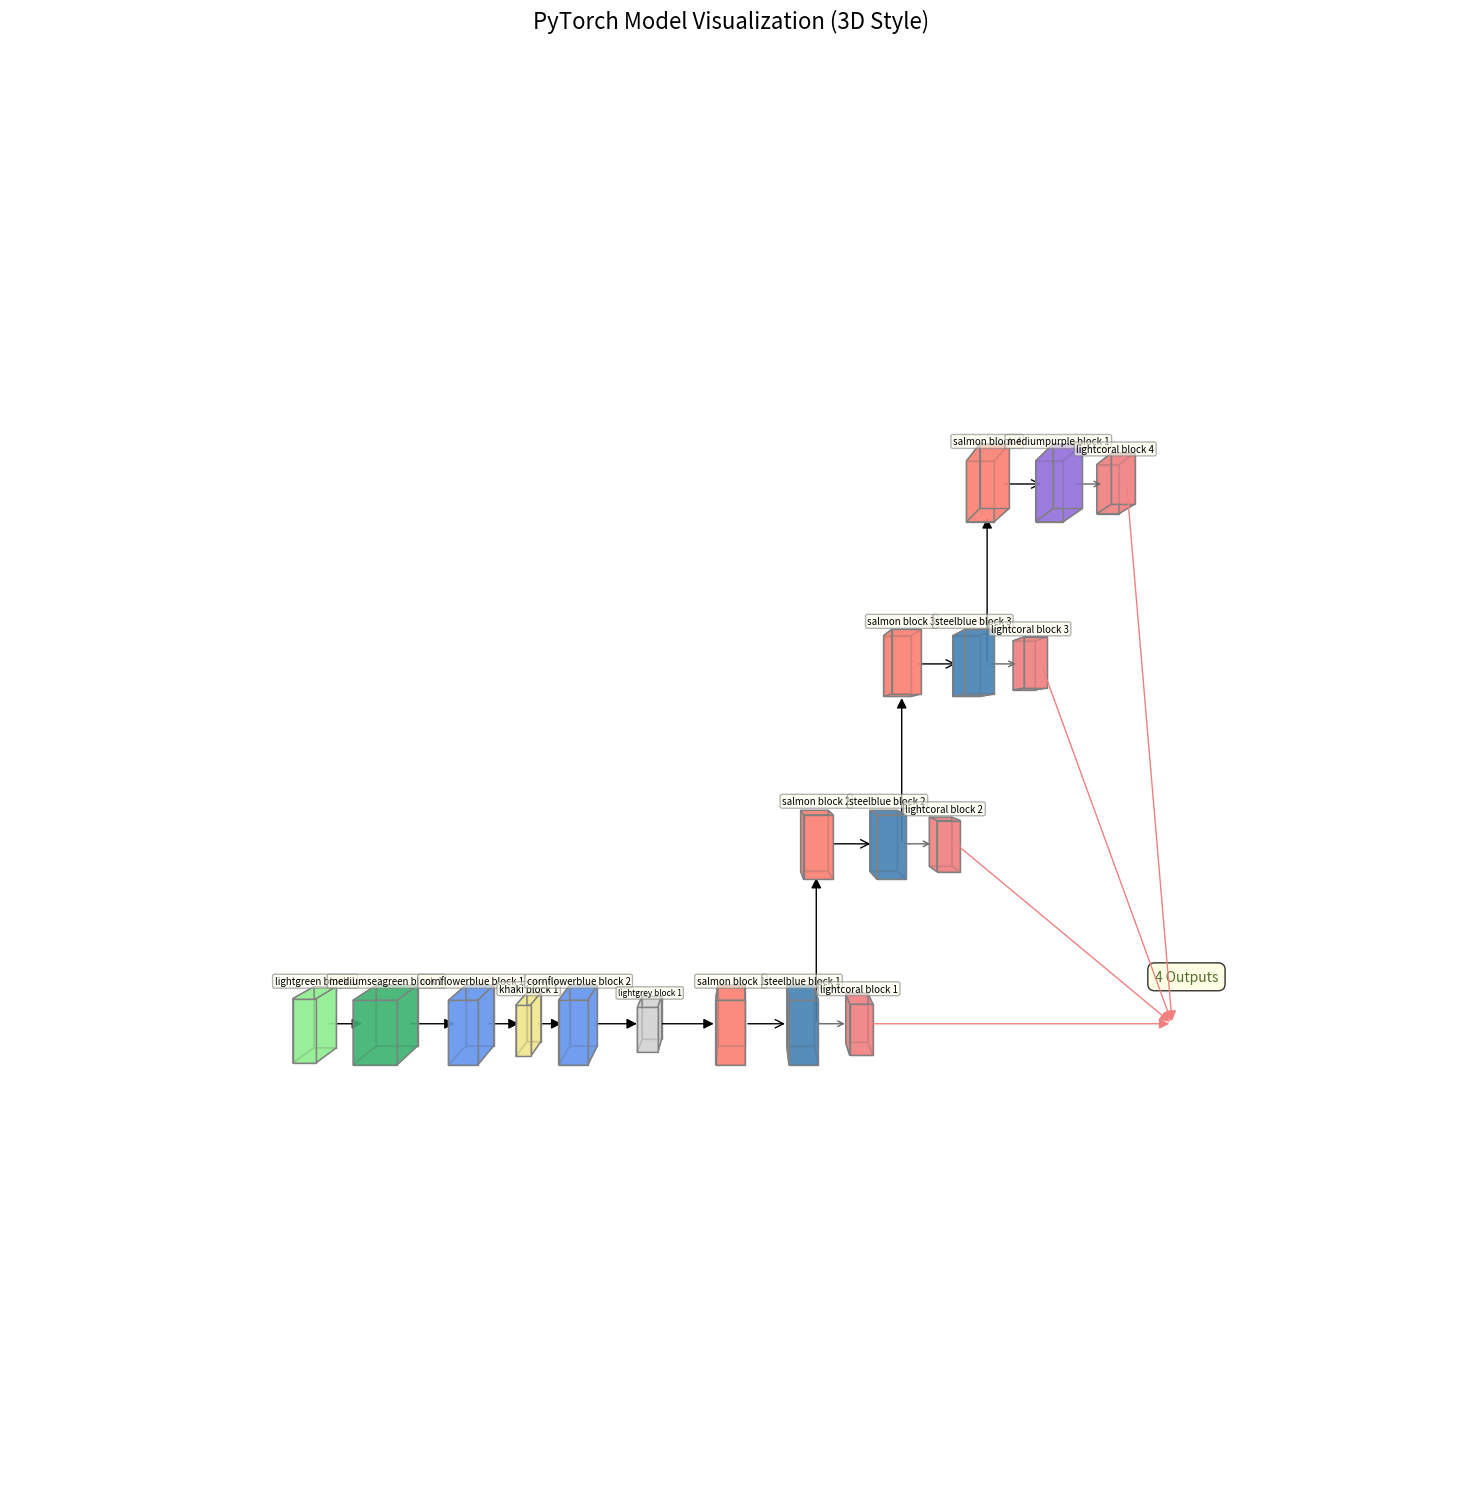

Generate this figure with matplotlib:
import matplotlib.pyplot as plt
import numpy as np
from mpl_toolkits.mplot3d.art3d import Poly3DCollection
from matplotlib.patches import FancyArrowPatch
from mpl_toolkits.mplot3d import proj3d

# Helper class for 3D Arrows (using FancyArrowPatch)
class Arrow3D(FancyArrowPatch):
    def __init__(self, xs, ys, zs, *args, **kwargs):
        FancyArrowPatch.__init__(self, (0, 0), (0, 0), *args, **kwargs)
        self._verts3d = xs, ys, zs

    def do_3d_projection(self, renderer=None): # Compatible with Matplotlib 3.5+
        xs3d, ys3d, zs3d = self._verts3d
        xs, ys, zs = proj3d.proj_transform(xs3d, ys3d, zs3d, self.axes.M)
        self.set_positions((xs[0], ys[0]), (xs[1], ys[1]))
        return np.min(zs)

def draw_cuboid(ax, center_pos, size, facecolors='cyan', edgecolors='gray', alpha=0.7, label_text="", text_color='black', fontsize=7):
    cx, cy, cz = center_pos
    dx, dy, dz = size
    x, y, z = cx - dx/2, cy - dy/2, cz - dz/2
    verts = [
        (x, y, z), (x + dx, y, z), (x + dx, y + dy, z), (x, y + dy, z),
        (x, y, z + dz), (x + dx, y, z + dz), (x + dx, y + dy, z + dz), (x, y + dy, z + dz)
    ]
    faces = [
        [verts[0], verts[1], verts[2], verts[3]], [verts[4], verts[5], verts[6], verts[7]],
        [verts[0], verts[1], verts[5], verts[4]], [verts[2], verts[3], verts[7], verts[6]],
        [verts[1], verts[2], verts[6], verts[5]], [verts[0], verts[3], verts[7], verts[4]]
    ]
    ax.add_collection3d(Poly3DCollection(faces, facecolors=facecolors, linewidths=1, edgecolors=edgecolors, alpha=alpha))
    if label_text:
        ax.text(cx, cy, cz + dz/2 + 0.1*dz, label_text, ha='center', va='bottom', color=text_color, fontsize=fontsize, zorder=100,
                bbox=dict(boxstyle="round,pad=0.2", fc="ivory", alpha=0.6, ec='grey'))

def draw_arrow(ax, start_pos, end_pos, color='black', mutation_scale=15, arrowstyle='-|>', linestyle='solid'):
    arrow = Arrow3D([start_pos[0], end_pos[0]], [start_pos[1], end_pos[1]], [start_pos[2], end_pos[2]],
                    mutation_scale=mutation_scale, lw=1, arrowstyle=arrowstyle, color=color, linestyle=linestyle)
    ax.add_artist(arrow)

fig = plt.figure(figsize=(22, 15)) # Adjusted for potentially taller layout
ax = fig.add_subplot(111, projection='3d')

block_depth = 0.8
block_width = 2.0
block_height_std = 1.0

color_input = 'lightgreen'
color_sent_transformer = 'mediumseagreen'
color_fc = 'cornflowerblue'
color_relu = 'khaki'
color_reshape = 'lightgrey'
color_conv_transpose = 'salmon'
color_conv_block = 'steelblue'
color_tanh = 'mediumpurple'
color_codebook = 'lightcoral'
color_output_final = 'darkolivegreen'

x_curr = 0
y_center_main_path = 0 # Y-depth for the main horizontal path
z_level_main_path = block_depth / 2 # Z-level for the main horizontal path

all_plot_x_coords = []
all_plot_y_coords = [y_center_main_path]
all_plot_z_coords = [z_level_main_path]

# 1. Input Text
label_input = "lightgreen block 1"
pos_input = (x_curr, y_center_main_path, z_level_main_path)
draw_cuboid(ax, pos_input, (block_height_std*0.8, block_width*0.8, block_depth), color_input, label_text=label_input)
all_plot_x_coords.append(pos_input[0])
prev_block_output_connector = (pos_input[0] + (block_height_std*0.8)*0.5, pos_input[1], pos_input[2])
x_curr += block_height_std * 2.5

# 2. SentenceTransformer
label_st = "mediumseagreen block 1"
pos_st = (x_curr, y_center_main_path, z_level_main_path)
draw_cuboid(ax, pos_st, (block_height_std*1.5, block_width, block_depth), color_sent_transformer, label_text=label_st)
draw_arrow(ax, prev_block_output_connector, (pos_st[0] - (block_height_std*1.5)*0.5, pos_st[1], pos_st[2]))
all_plot_x_coords.append(pos_st[0])
prev_block_output_connector = (pos_st[0] + (block_height_std*1.5)*0.5, pos_st[1], pos_st[2])
x_curr += block_height_std * 3.0

# 3. FC Layers
# FC1
label_fc1 = "cornflowerblue block 1"
pos_fc1 = (x_curr, y_center_main_path, z_level_main_path)
draw_cuboid(ax, pos_fc1, (block_height_std, block_width, block_depth), color_fc, label_text=label_fc1)
draw_arrow(ax, prev_block_output_connector, (pos_fc1[0] - block_height_std*0.5, pos_fc1[1], pos_fc1[2]))
all_plot_x_coords.append(pos_fc1[0])
prev_block_output_connector_fc = (pos_fc1[0] + block_height_std*0.5, pos_fc1[1], pos_fc1[2])
x_curr_fc = x_curr + block_height_std * 2.0

# ReLU
label_relu1 = "khaki block 1"
pos_relu1 = (x_curr_fc, y_center_main_path, z_level_main_path)
draw_cuboid(ax, pos_relu1, (block_height_std*0.5, block_width*0.8, block_depth*0.8), color_relu, label_text=label_relu1)
draw_arrow(ax, prev_block_output_connector_fc, (pos_relu1[0] - (block_height_std*0.5)*0.5, pos_relu1[1], pos_relu1[2]))
all_plot_x_coords.append(pos_relu1[0])
prev_block_output_connector_fc = (pos_relu1[0] + (block_height_std*0.5)*0.5, pos_relu1[1], pos_relu1[2])
x_curr_fc += block_height_std * 1.75

# FC2
label_fc2 = "cornflowerblue block 2"
pos_fc2 = (x_curr_fc, y_center_main_path, z_level_main_path)
draw_cuboid(ax, pos_fc2, (block_height_std, block_width, block_depth), color_fc, label_text=label_fc2)
draw_arrow(ax, prev_block_output_connector_fc, (pos_fc2[0] - block_height_std*0.5, pos_fc2[1], pos_fc2[2]))
all_plot_x_coords.append(pos_fc2[0])
prev_block_output_connector = (pos_fc2[0] + block_height_std*0.5, pos_fc2[1], pos_fc2[2]) # Output of FC2
x_curr = x_curr_fc + block_height_std * 2.5

# 4. Reshape (conceptual)
label_reshape = "lightgrey block 1"
pos_reshape = (x_curr, y_center_main_path, z_level_main_path)
draw_cuboid(ax, pos_reshape, (block_height_std*0.7, block_width*0.7, block_depth*0.7), color_reshape, label_text=label_reshape, fontsize=6)
draw_arrow(ax, prev_block_output_connector, (pos_reshape[0] - (block_height_std*0.7)*0.5, pos_reshape[1], pos_reshape[2]))
all_plot_x_coords.append(pos_reshape[0])
# Connector for the first ladder rung, from Reshape output
current_ladder_input_connector = (pos_reshape[0] + (block_height_std*0.7)*0.5, pos_reshape[1], pos_reshape[2])

# Initialize counters for block colors
color_counters = {
    "salmon": 0,
    "steelblue": 0,
    "mediumpurple": 0,
    "lightcoral": 0,
}

# 5. Upsampling Blocks (Ladder Structure going UP in Z)
upblock_configs = [
    {"in_c": 512, "out_c_tconv": 512, "out_c_conv": 512, "id":0, "spatial_factor": "2H, 2W"},
    {"in_c": 512, "out_c_tconv": 256, "out_c_conv": 256, "id":1, "spatial_factor": "4H, 4W"},
    {"in_c": 256, "out_c_tconv": 128, "out_c_conv": 128, "id":2, "spatial_factor": "8H, 8W"},
    {"in_c": 128, "out_c_tconv": 64,  "out_c_conv": 64,  "id":3, "spatial_factor": "16H, 16W", "final_act": "Tanh"}
]

# Ladder positioning parameters
x_ladder_rung_start_x_base = x_curr + block_height_std * 0.7/2 + block_height_std * 2.5 # Base X for the TConv of the first rung (i=0)
overall_x_displacement_per_rung = block_height_std * 3.0  # INCREASED POSITIVE: Slants rungs to the right (positive X)
spacing_tconv_to_conv = block_height_std * 2.5           # X-spacing between TConv and Conv/Tanh within a rung
spacing_conv_to_codebook = block_height_std * 2.0        # NEW: X-spacing between Conv/Tanh and Codebook

y_ladder_depth = y_center_main_path # Ladder rungs at the same depth as main path

z_ladder_current_level = z_level_main_path # Start ladder at the same Z as Reshape output
vertical_spacing_ladder_z = block_depth + block_height_std * 1.5 # How much each rung goes up in Z

all_codebook_centers_for_output = []

# Store the output connector of the last block in the main path (Reshape)
# This will be the input for the very first arrow to the ladder.
initial_ladder_input_connector = current_ladder_input_connector

for i, conf in enumerate(upblock_configs):
    if i > 0: # For rungs after the first, move current Z level up
        z_ladder_current_level += vertical_spacing_ladder_z
    all_plot_z_coords.append(z_ladder_current_level)

    # Calculate X positions for the current rung's components
    current_rung_overall_x_offset = i * overall_x_displacement_per_rung
    
    actual_x_tconv_center = x_ladder_rung_start_x_base + current_rung_overall_x_offset
    actual_x_conv_center = actual_x_tconv_center + spacing_tconv_to_conv
    actual_x_codebook_center = actual_x_conv_center + spacing_conv_to_codebook # MODIFIED: Codebook X forward of Conv/Tanh

    all_plot_x_coords.append(actual_x_tconv_center)

    # ConvTranspose2d
    color_counters["salmon"] += 1
    label_tconv = f"salmon block {color_counters['salmon']}"
    pos_tconv = (actual_x_tconv_center, y_ladder_depth, z_ladder_current_level)
    draw_cuboid(ax, pos_tconv, (block_height_std, block_width, block_depth), color_conv_transpose, label_text=label_tconv)
    
    # Define the target connection point for TConv input (center of its left face for i=0, bottom-center for i>0)
    if i == 0:
        tconv_input_connection_point = (pos_tconv[0] - block_height_std*0.5, pos_tconv[1], pos_tconv[2]) # Center of left face
    else:
        tconv_input_connect_z = pos_tconv[2] - block_depth*0.5 # Z-coordinate of the bottom face
        # MODIFIED: Connect to the center of the bottom face
        tconv_input_connection_point = (pos_tconv[0], pos_tconv[1], tconv_input_connect_z) # Center of bottom face

    # Arrow logic for U-Net skip connection style
    if i == 0:
        # Direct arrow from Reshape output to the first TConv input (center of left face)
        draw_arrow(ax, initial_ladder_input_connector, tconv_input_connection_point)
    else:
        # current_ladder_input_connector is output of previous Conv/Tanh
        # MODIFIED: Single direct arrow to the bottom-center of the TConv input face
        draw_arrow(ax, current_ladder_input_connector, tconv_input_connection_point)
    
    # Conv Block / Tanh
    pos_conv = (actual_x_conv_center, y_ladder_depth, z_ladder_current_level)
    all_plot_x_coords.append(actual_x_conv_center)

    if "final_act" not in conf:
        color_counters["steelblue"] += 1
        label_conv = f"steelblue block {color_counters['steelblue']}"
        color_seq = color_conv_block
    else:
        color_counters["mediumpurple"] += 1
        label_conv = f"mediumpurple block {color_counters['mediumpurple']}"
        color_seq = color_tanh
    draw_cuboid(ax, pos_conv, (block_height_std, block_width, block_depth), color_seq, label_text=label_conv)
    
    # Arrow from TConv output (center of right face) to this Conv/Tanh input (center of left face)
    arrow_start_tconv_out = (pos_tconv[0] + block_height_std*0.5, pos_tconv[1], pos_tconv[2])
    arrow_end_conv_in = (pos_conv[0] - block_height_std*0.5, pos_conv[1], pos_conv[2])
    draw_arrow(ax, arrow_start_tconv_out, arrow_end_conv_in, arrowstyle='->') # Ensure single-sided
    
    # Codebook for this stage
    color_counters["lightcoral"] += 1
    cb_label = f"lightcoral block {color_counters['lightcoral']}"
    # Position Codebook: X forward of Conv/Tanh, Y aligned with ladder, Z is same as Conv/Tanh
    cb_pos = (actual_x_codebook_center, y_ladder_depth, z_ladder_current_level) # MODIFIED: Y aligned with ladder
    draw_cuboid(ax, cb_pos, (block_height_std*0.8, block_width*0.7, block_depth*0.8), color_codebook, label_text=cb_label)
    all_codebook_centers_for_output.append(cb_pos)
    all_plot_x_coords.append(cb_pos[0]) 
    
    # Arrow from Conv/Tanh block output (center of RIGHT/FORWARD X face) to Codebook input (center of LEFT/BACKWARD X face)
    arrow_start_cb = (pos_conv[0] + block_height_std*0.5, pos_conv[1], pos_conv[2]) # Center of right X face of Conv/Tanh
    arrow_end_cb = (cb_pos[0] - (block_height_std*0.8)*0.5, cb_pos[1], cb_pos[2])   # Center of left X face of Codebook
    draw_arrow(ax, arrow_start_cb, arrow_end_cb, color='dimgray', arrowstyle='->', linestyle='solid', mutation_scale=10)

    # Update input connector for the *next* TConv block (output of current Conv/Tanh block)
    current_ladder_input_connector = (pos_conv[0] + block_height_std*0.5, pos_conv[1], pos_conv[2])

# --- Final Output Indication ---
# Adjust output zone based on the new codebook Y positions if necessary
if all_codebook_centers_for_output:
    output_zone_y = all_codebook_centers_for_output[0][1] # Align Y with the first codebook's Y
    output_zone_z = all_codebook_centers_for_output[0][2] # Align Z with the first codebook's Z (should be same for all on this plane)
else: # Fallback if no codebooks somehow
    output_zone_y = y_center_main_path
    output_zone_z = z_level_main_path

output_zone_x = max(all_plot_x_coords) + block_height_std * 2.5 
all_plot_x_coords.append(output_zone_x)

label_output_text = "4 Outputs"
pos_output_text_display = (output_zone_x, output_zone_y, output_zone_z + block_width*0.3) 
ax.text(pos_output_text_display[0], pos_output_text_display[1], pos_output_text_display[2], label_output_text,
        ha='center', va='center', color=color_output_final, fontsize=10,
        bbox=dict(boxstyle="round,pad=0.5", fc="lightyellow", alpha=0.8))

for cb_center_pos in all_codebook_centers_for_output:
    start_arrow_output = (cb_center_pos[0] + (block_height_std*0.8)*0.5, cb_center_pos[1], cb_center_pos[2])
    end_arrow_output = (output_zone_x - block_height_std*0.5, output_zone_y, output_zone_z) 
    draw_arrow(ax, start_arrow_output, end_arrow_output, color=color_codebook, arrowstyle='-|>')

# --- Plot Settings ---
unique_x = sorted(list(set(all_plot_x_coords)))
unique_y = sorted(list(set(all_plot_y_coords)))
unique_z = sorted(list(set(all_plot_z_coords)))

min_x, max_x = min(unique_x) - block_height_std * 1.0, max(unique_x) + block_height_std * 1.0
min_y, max_y = min(unique_y) - block_width * 1.0, max(unique_y) + block_width * 1.0
min_z, max_z = min(unique_z) - block_depth * 1.0, max(unique_z) + block_depth * 1.5 # Extra space for Z

ax.set_xlim([min_x, max_x])
ax.set_ylim([min_y, max_y])
ax.set_zlim([min_z, max_z])

ax.set_title("PyTorch Model Visualization (3D Style)", fontsize=16)
ax.grid(False)
ax.set_axis_off()
ax.view_init(elev=0, azim=-90) 
plt.tight_layout()
plt.savefig("model_visualization.png", dpi=300)
print("Model visualization saved to model_visualization.png")

